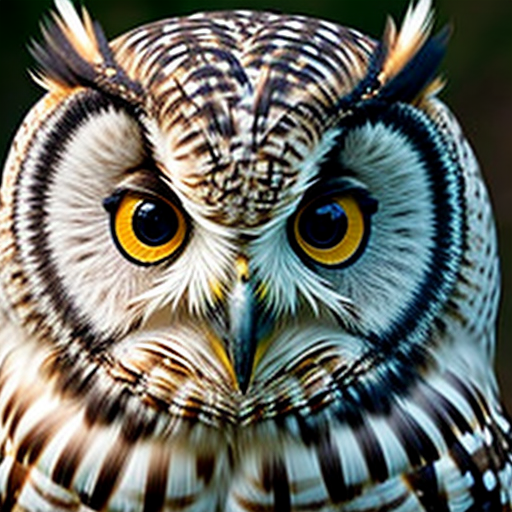
Generation parameters embedded in this image by AUTOMATIC1111 Stable Diffusion web UI or a fork of it (Forge, ...) (PNG 'parameters' text chunk):
owl
Negative prompt: person, human, men, women, painting, cartoon, anime, comic
Steps: 20, Sampler: DPM++ 2M, Schedule type: Karras, CFG scale: 7, Seed: 2752396296, Size: 512x512, Model hash: 463d6a9fe8, Model: absolutereality_v181, VAE hash: 235745af8d, VAE: vae-ft-mse-840000-ema-pruned.ckpt, Version: v1.10.1